The GitHub repository dalayne95/harmful-algal-bloom-detection contains a labelled image folder "split" with 2 categories: algae, not algae. Examples follow, each with its label.

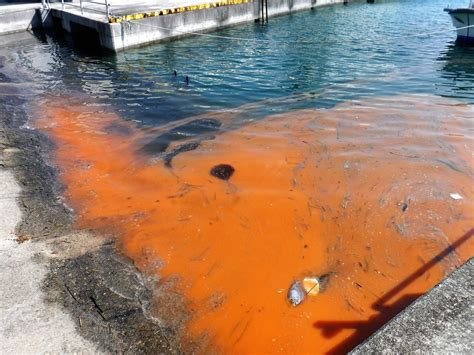
Label: algae

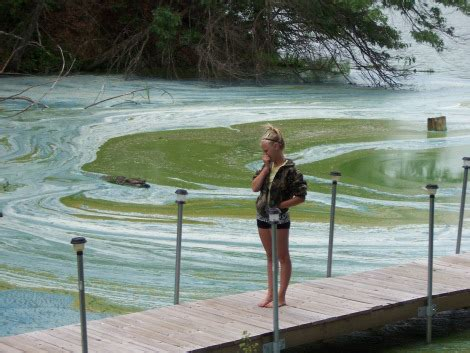
Label: algae

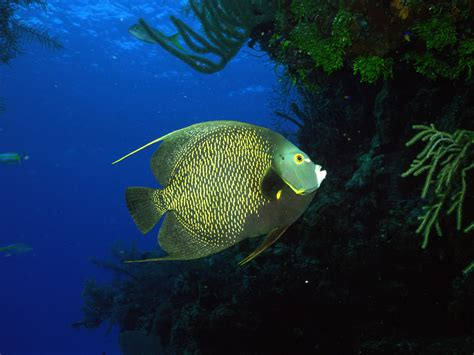
Label: not algae

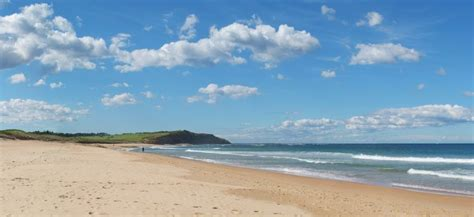
Label: not algae

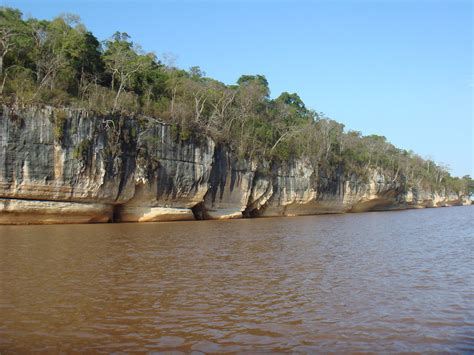
Label: not algae

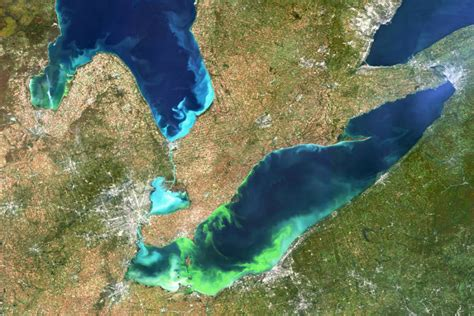
Label: algae
